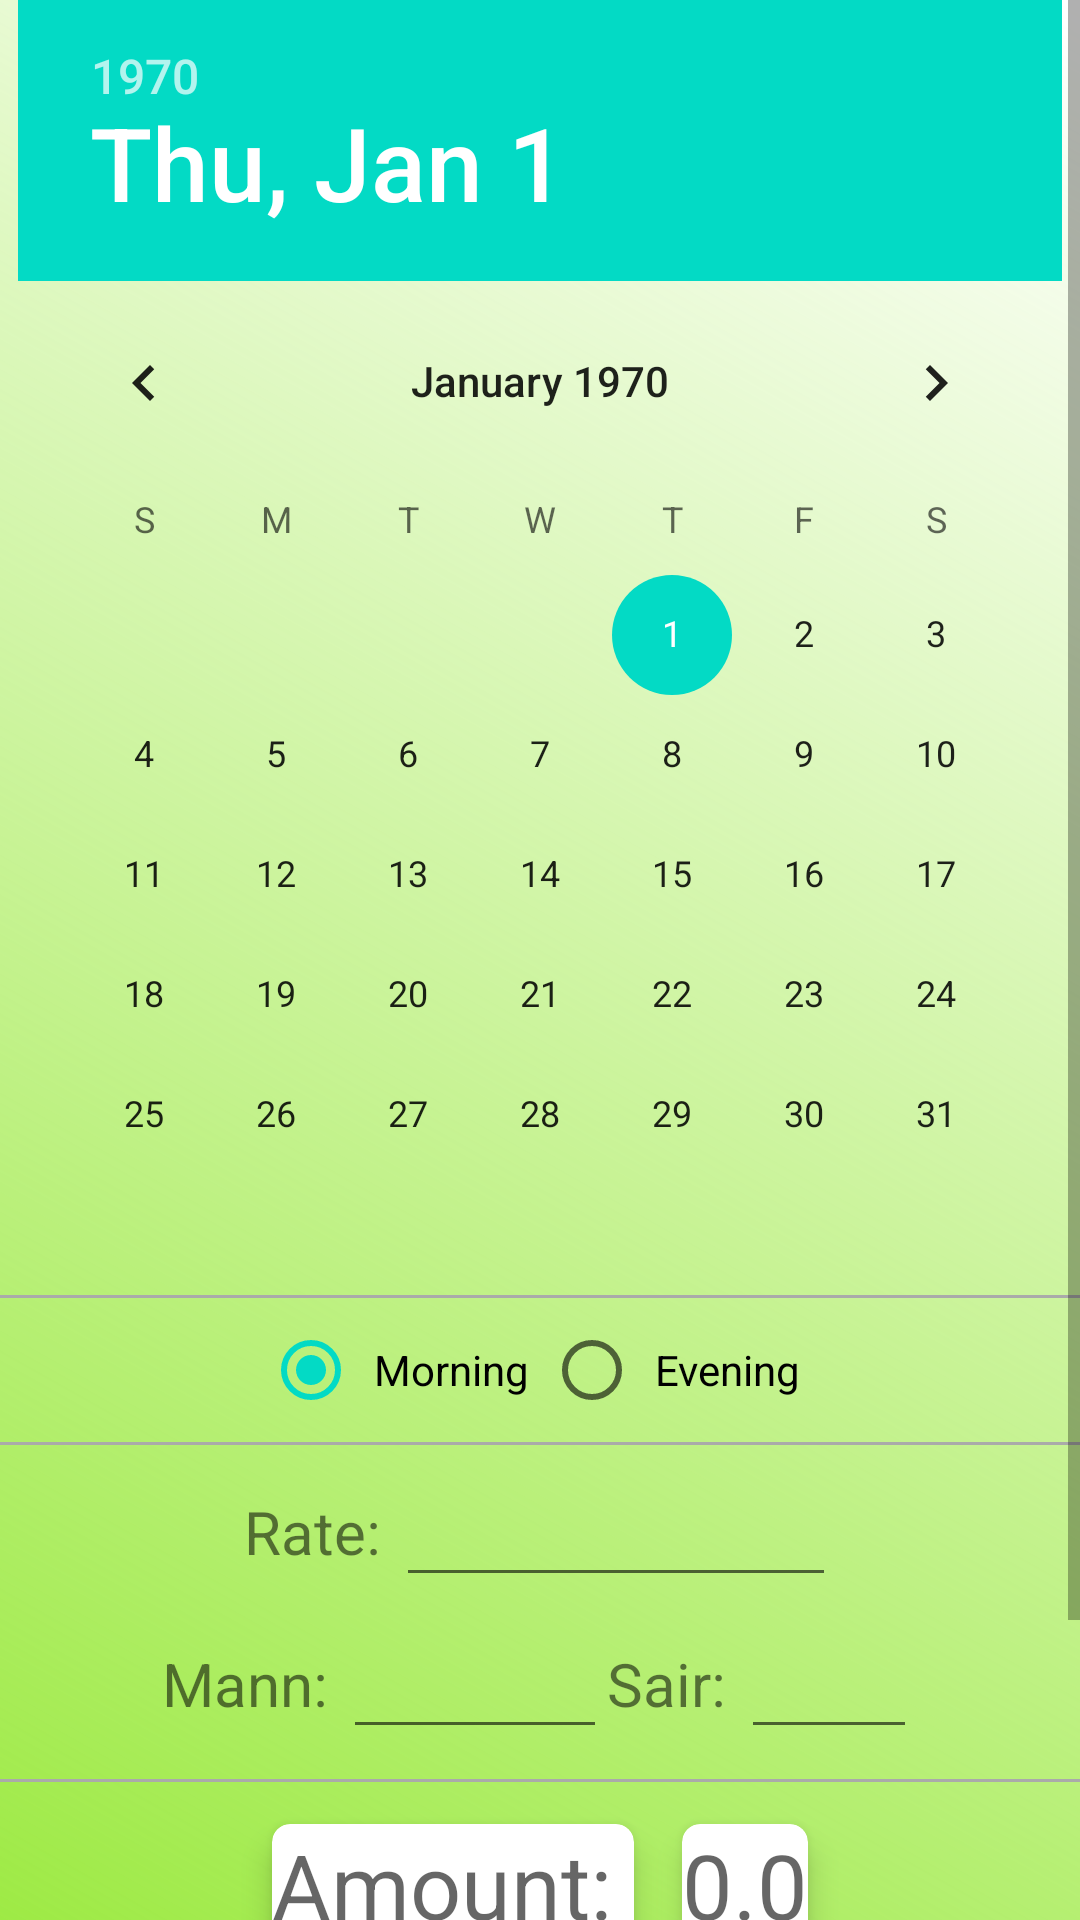

The Android layout XML behind this screen, and the referenced resources:
<!-- AndroidManifest.xml: application theme MyThemeNoActionBar.MSD -->
<!-- res/layout/fragment_rate.xml -->
<?xml version="1.0" encoding="utf-8"?>
<ScrollView xmlns:android="http://schemas.android.com/apk/res/android"
    xmlns:app="http://schemas.android.com/apk/res-auto"
    xmlns:tools="http://schemas.android.com/tools"
    android:layout_width="match_parent"
    android:layout_height="match_parent"
    android:background="@drawable/gradient_bg"
    android:nestedScrollingEnabled="true"
    tools:context=".RateFragment">


    <LinearLayout
        android:layout_width="match_parent"
        android:layout_height="match_parent"
        android:gravity="center"
        android:orientation="vertical">

        <DatePicker
            android:id="@+id/datePicker"
            android:layout_width="wrap_content"
            android:layout_height="wrap_content"
            android:datePickerMode="calendar" />

        <ProgressBar
            android:id="@+id/fragRateProgress"
            android:layout_width="wrap_content"
            android:layout_height="wrap_content"
            android:visibility="gone" />


        <View
            android:layout_width="match_parent"
            android:layout_height="1dp"
            android:background="@android:color/darker_gray" />

        <LinearLayout
            android:layout_width="wrap_content"
            android:layout_height="wrap_content">

            <RadioGroup
                android:id="@+id/radioGroup"
                android:layout_width="wrap_content"
                android:layout_height="wrap_content"
                android:orientation="horizontal">

                <RadioButton
                    android:id="@+id/rbMorning"
                    android:layout_width="wrap_content"
                    android:layout_height="wrap_content"
                    android:checked="true"
                    android:padding="5dp"
                    android:text="Morning" />

                <RadioButton
                    android:id="@+id/rbEvening"
                    android:layout_width="wrap_content"
                    android:layout_height="wrap_content"
                    android:padding="5dp"
                    android:text="Evening" />

            </RadioGroup>
        </LinearLayout>

        <View
            android:layout_width="match_parent"
            android:layout_height="1dp"
            android:background="@android:color/darker_gray" />

        <LinearLayout
            android:layout_width="match_parent"
            android:layout_height="wrap_content"
            android:gravity="center"
            android:orientation="vertical">

            <LinearLayout
                android:layout_width="wrap_content"
                android:layout_height="wrap_content">

                <TextView
                    android:layout_width="wrap_content"
                    android:layout_height="wrap_content"
                    android:text="Rate: "
                    android:textSize="20sp" />

                <EditText
                    android:id="@+id/etRate"
                    android:layout_width="wrap_content"
                    android:layout_height="wrap_content"
                    android:ems="5"
                    android:inputType="number"
                    android:maxLength="9"
                    android:nextFocusDown="@id/etMann"
                    android:textSize="25sp" />
            </LinearLayout>

            <LinearLayout
                android:layout_width="wrap_content"
                android:layout_height="wrap_content">

                <TextView
                    android:layout_width="wrap_content"
                    android:layout_height="wrap_content"
                    android:text="Mann: "
                    android:textSize="20sp" />

                <EditText
                    android:id="@+id/etMann"
                    android:layout_width="wrap_content"
                    android:layout_height="wrap_content"
                    android:ems="3"
                    android:inputType="number"
                    android:maxLength="9"
                    android:nextFocusDown="@id/etSair"
                    android:textSize="25sp" />

                <TextView
                    android:layout_width="wrap_content"
                    android:layout_height="wrap_content"
                    android:text="Sair: "
                    android:textSize="20sp" />

                <EditText
                    android:id="@+id/etSair"
                    android:layout_width="wrap_content"
                    android:layout_height="wrap_content"
                    android:ems="2"
                    android:inputType="number"
                    android:maxLength="9"
                    android:textSize="25sp" />
            </LinearLayout>

            <View
                android:layout_width="match_parent"
                android:layout_height="1dp"
                android:layout_marginTop="10dp"
                android:background="@android:color/darker_gray" />

            <LinearLayout
                android:layout_width="match_parent"
                android:layout_height="wrap_content"
                android:gravity="center_horizontal"
                android:orientation="horizontal"
                android:padding="3dp">

                <androidx.cardview.widget.CardView
                    android:layout_width="wrap_content"
                    android:layout_height="wrap_content"
                    android:layout_gravity="center_horizontal"
                    app:cardCornerRadius="6dp"
                    app:cardElevation="6dp"
                    app:cardUseCompatPadding="true"
                    >

                    <TextView
                        android:layout_width="wrap_content"
                        android:layout_height="wrap_content"
                        android:hint="Amount: "
                        android:textSize="30sp" />
                </androidx.cardview.widget.CardView>

                <androidx.cardview.widget.CardView
                    android:layout_width="wrap_content"
                    android:layout_height="wrap_content"
                    android:layout_gravity="center_horizontal"
                    app:cardCornerRadius="6dp"
                    app:cardElevation="6dp"
                    app:cardUseCompatPadding="true">

                    <TextView
                        android:id="@+id/tvAmount"
                        android:layout_width="wrap_content"
                        android:layout_height="wrap_content"
                        android:hint="0.0"
                        android:textSize="30sp" />

                </androidx.cardview.widget.CardView>


            </LinearLayout>

        </LinearLayout>

        <Button
            android:id="@+id/btnAdd"
            android:layout_width="match_parent"
            android:layout_height="wrap_content"
            android:text="Add" />

        <Button
            android:id="@+id/btnUpload"
            android:layout_width="match_parent"
            android:layout_height="wrap_content"
            android:enabled="false"
            android:text="Upload" />
    </LinearLayout>


</ScrollView>
<!-- resources referenced by this layout -->
<resources>
  <!-- drawable gradient_bg (drawable) -->
  <?xml version="1.0" encoding="utf-8"?>
  <shape
      xmlns:android="http://schemas.android.com/apk/res/android"
      android:shape="rectangle">
  
      <gradient
          android:startColor="#9EEA45"
          android:angle="45"/>
  
  </shape>
  <style name="MyThemeNoActionBar.MSD" parent="Theme.MaterialComponents.DayNight.NoActionBar">
          
  
  
  
  
          <item name="colorPrimary">@color/startGColor</item>
          <item name="colorPrimaryVariant">@color/startGColor</item>
          <item name="colorOnPrimary">#FFde03</item>
  
          
          <item name="colorSecondary">@color/teal_200</item>
          <item name="colorSecondaryVariant">@color/teal_700</item>
          <item name="colorOnSecondary">@color/black</item>
          
          <item name="android:statusBarColor" tools:targetApi="l">?attr/colorPrimaryVariant</item>
          
      </style>
  <color name="startGColor">#9EEA45</color>
  <color name="teal_200">#FF03DAC5</color>
  <color name="teal_700">#FF018786</color>
  <color name="black">#FF000000</color>
</resources>
